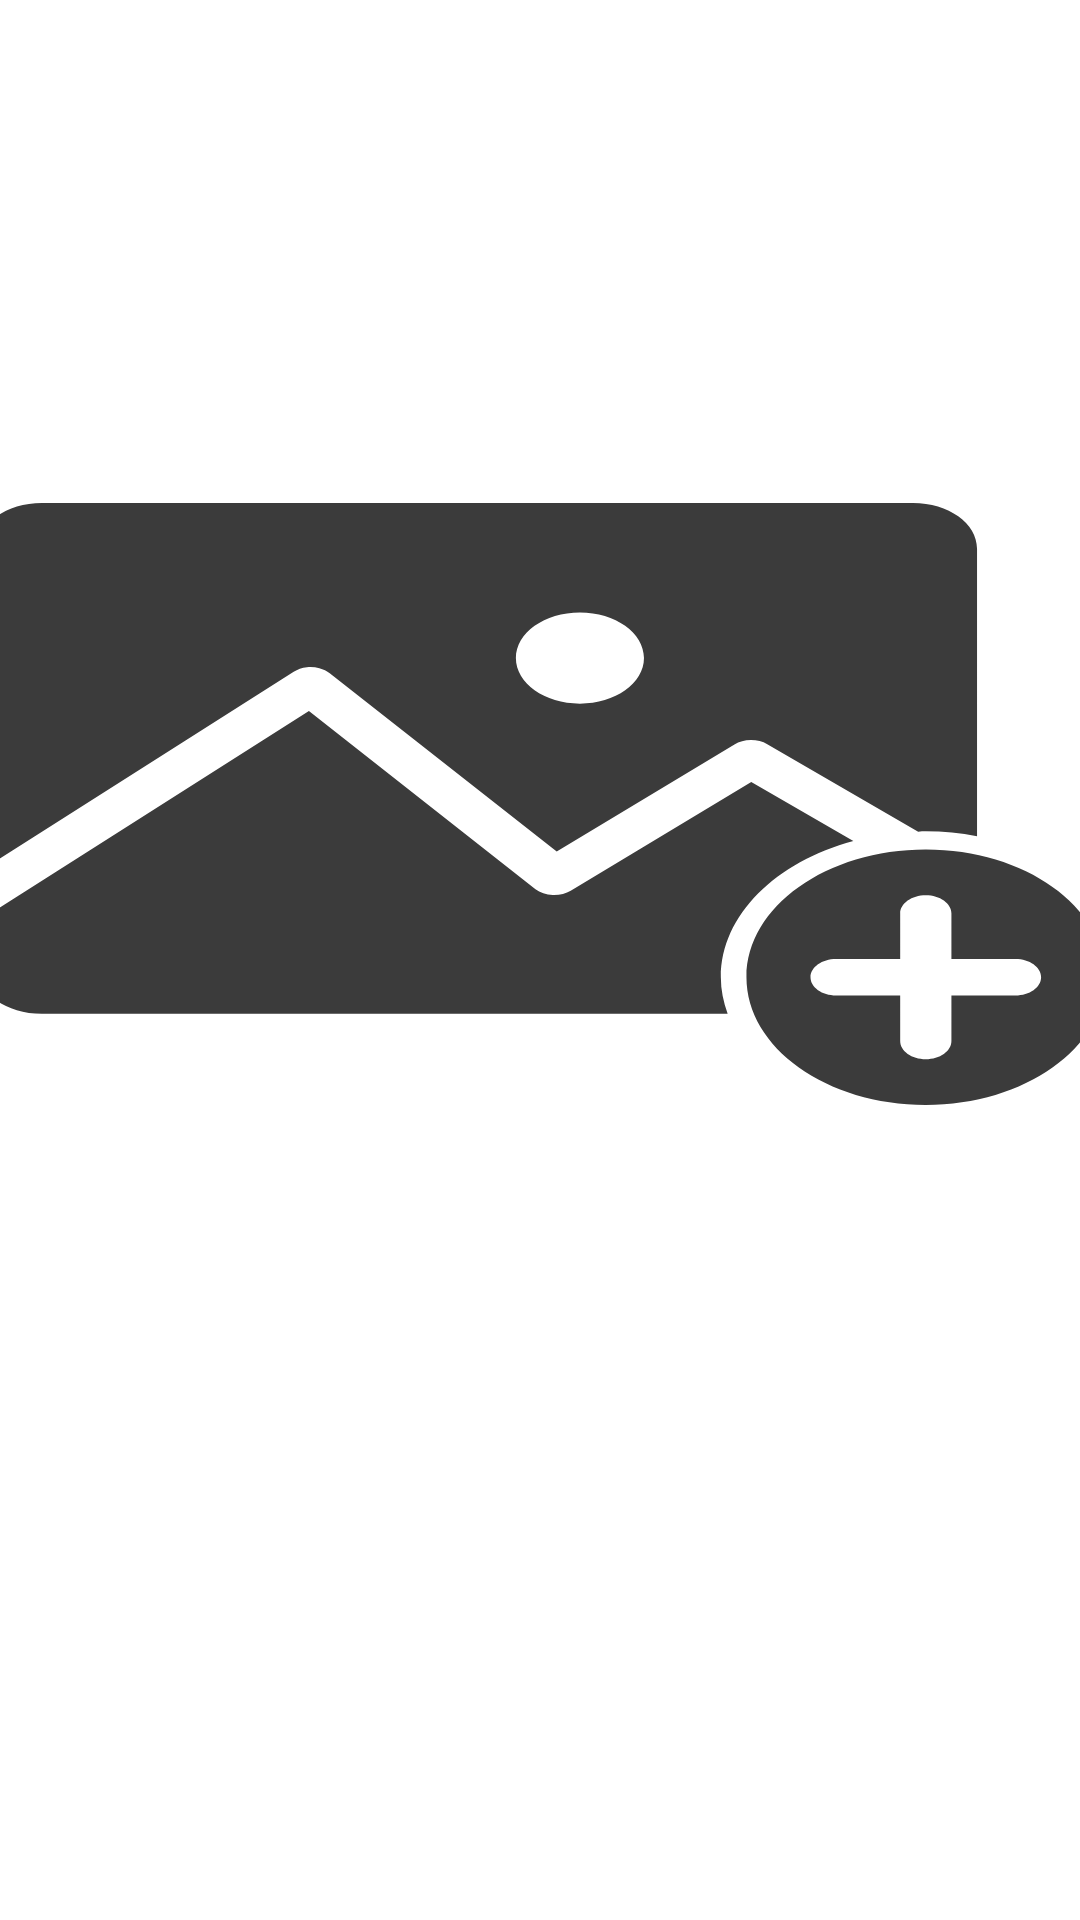

Here is an Android app screen rendered from its layout file. Give the layout XML and the strings, colors and styles it references.
<!-- AndroidManifest.xml: application theme AppTheme -->
<!-- res/layout/toptext_layout.xml -->
<?xml version="1.0" encoding="utf-8"?>
<androidx.constraintlayout.widget.ConstraintLayout xmlns:android="http://schemas.android.com/apk/res/android"
    xmlns:app="http://schemas.android.com/apk/res-auto"
    android:layout_width="match_parent"
    android:layout_height="match_parent"
    android:background="#ffffff">

    <ImageView
        android:id="@+id/image1"
        android:layout_width="427dp"
        android:layout_height="304dp"
        android:layout_marginTop="116dp"
        android:scaleType="fitXY"
        app:layout_constraintEnd_toEndOf="parent"
        app:layout_constraintStart_toStartOf="parent"
        app:layout_constraintTop_toTopOf="parent"
        app:srcCompat="@drawable/ic_add_image" />


</androidx.constraintlayout.widget.ConstraintLayout>
<!-- resources referenced by this layout -->
<resources>
  <!-- drawable ic_add_image (drawable) -->
  <vector xmlns:android="http://schemas.android.com/apk/res/android"
      android:width="100dp"
      android:height="100dp"
      android:viewportWidth="100"
      android:viewportHeight="100">
      <path
          android:fillColor="#3B3B3B"
          android:pathData="M11,17C8.23,17 6,19.23 6,22V57.5L30.656,35.5C30.944,35.236 31.302,35.063 31.688,35C32.015,34.953 32.35,34.989 32.661,35.103C32.972,35.218 33.249,35.408 33.469,35.656L51.188,55.219L65.063,43.469C65.418,43.165 65.87,42.995 66.338,42.989C66.806,42.983 67.262,43.142 67.625,43.438L79.406,53.032C79.606,53.021 79.798,53 80,53C81.387,53 82.716,53.2 84,53.532V22C84,19.23 81.77,17 79,17H11ZM53,29C55.761,29 58,31.239 58,34C58,36.761 55.761,39 53,39C50.239,39 48,36.761 48,34C48,31.239 50.239,29 53,29ZM31.844,39.813L6,62.875V68C6,70.77 8.23,73 11,73H64.531C64.199,71.716 64,70.387 64,69C64,62.163 68.31,56.353 74.344,54.063L66.375,47.594L52.281,59.5C51.89,59.831 51.387,60 50.875,59.971C50.363,59.942 49.882,59.717 49.531,59.344L31.844,39.813ZM80,55C72.268,55 66,61.268 66,69C66,76.732 72.268,83 80,83C87.732,83 94,76.732 94,69C94,61.268 87.732,55 80,55ZM80,60C81.105,60 82,60.895 82,62V67H87C88.105,67 89,67.895 89,69C89,70.105 88.105,71 87,71H82V76C82,77.105 81.105,78 80,78C78.895,78 78,77.105 78,76V71H73C71.895,71 71,70.105 71,69C71,67.895 71.895,67 73,67H78V62C78,60.895 78.895,60 80,60Z" />
  </vector>
  <style name="AppTheme" parent="Theme.AppCompat.Light.NoActionBar">
          
          <item name="colorPrimary">@color/colorPrimary</item>
          <item name="colorPrimaryDark">@color/colorPrimaryDark</item>
          <item name="colorAccent">@color/colorAccent</item>
      </style>
  <color name="colorPrimary">@color/colorBackground</color>
  <color name="colorPrimaryDark">@color/colorBackground</color>
  <color name="colorAccent">#D81B60</color>
  <color name="colorBackground">#303134</color>
</resources>
